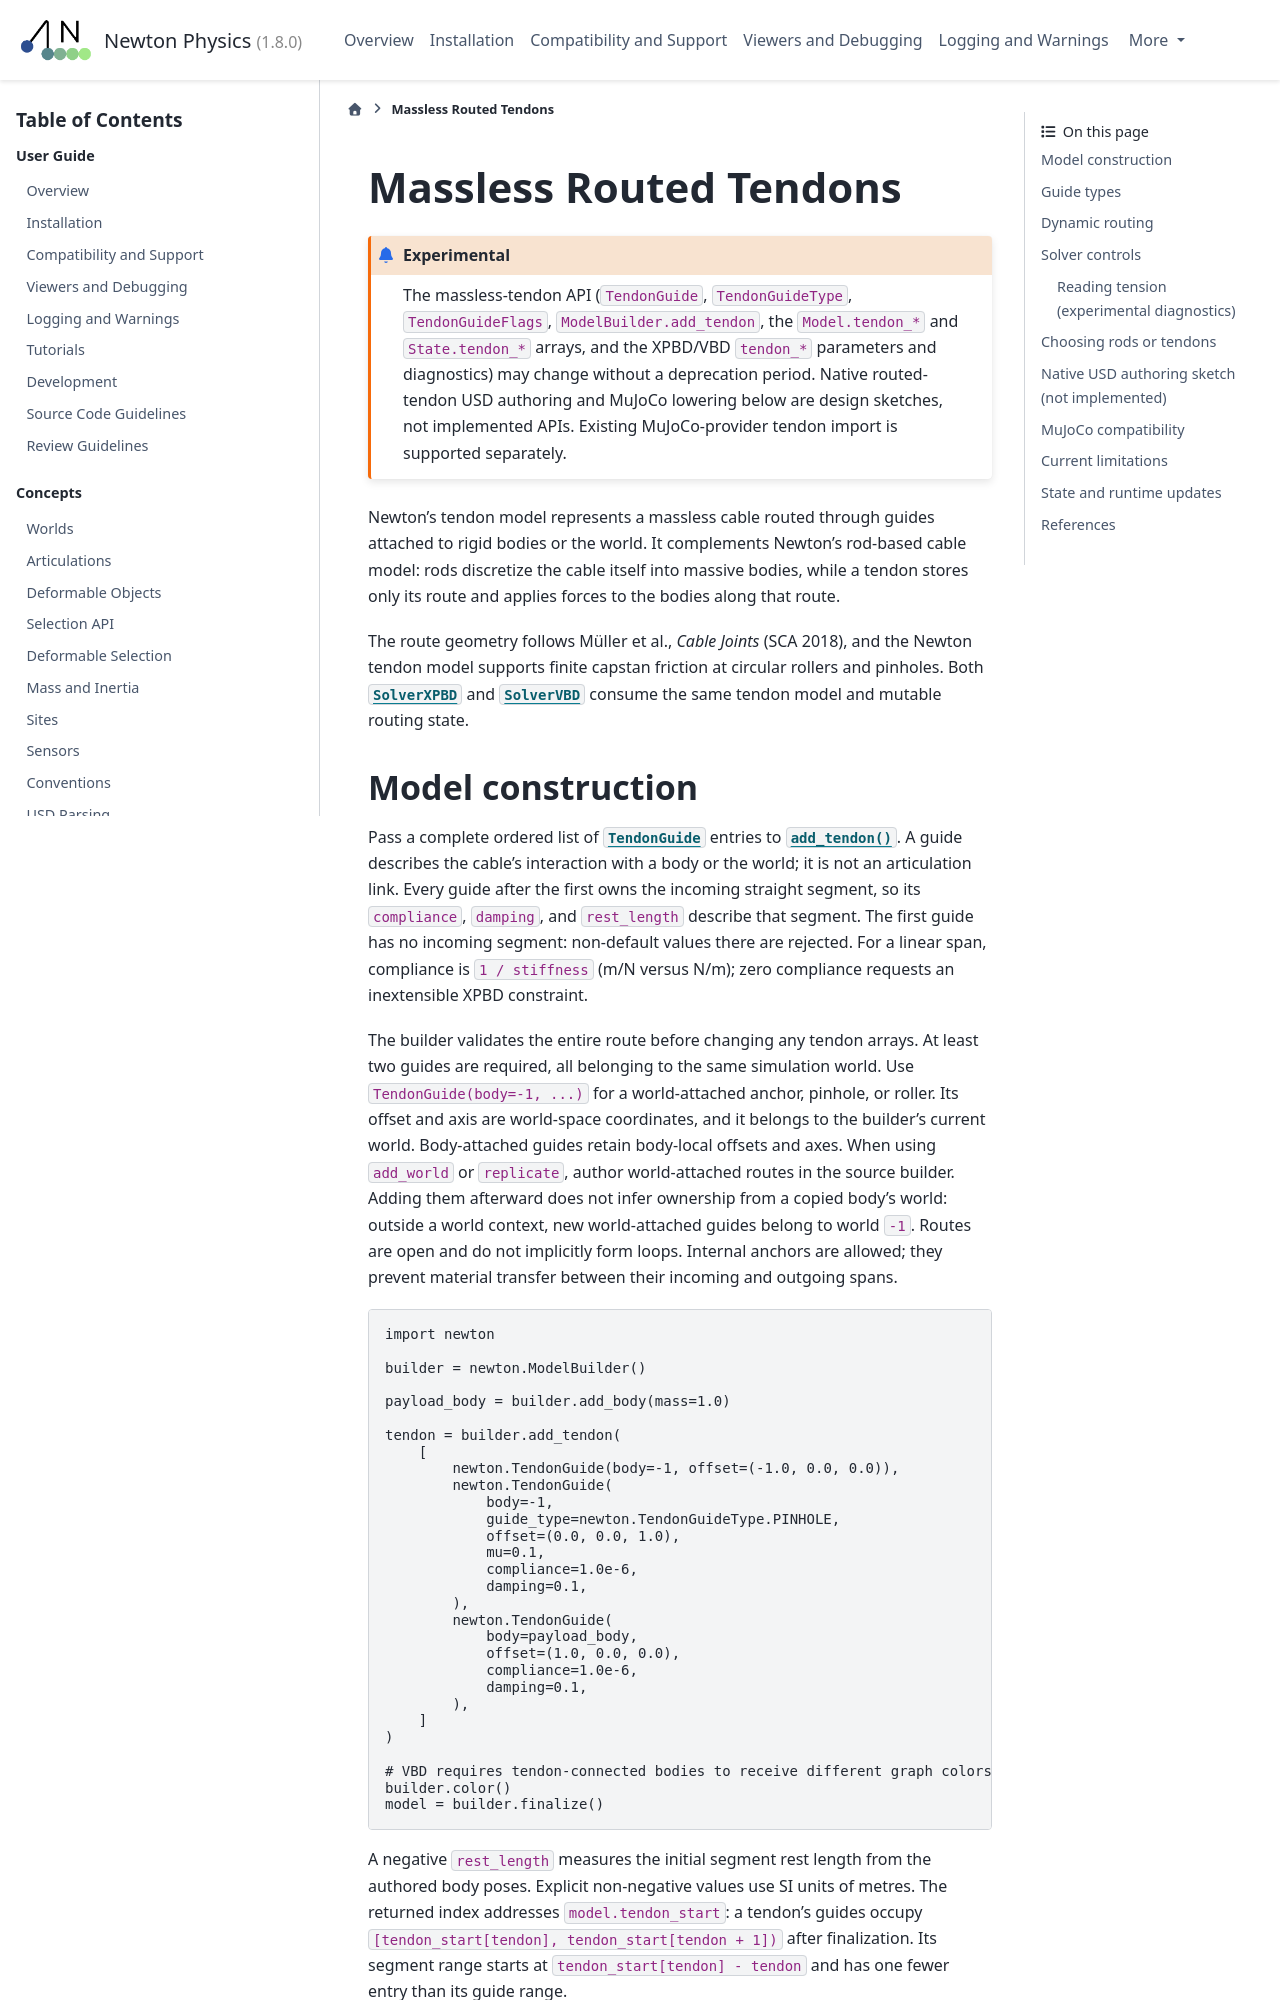

repository: newton-physics/newton · page: 1.8.0/tendons.html · generator: sphinx

<!-- SPDX-FileCopyrightText: Copyright (c) 2026 The Newton Developers -->
<!-- SPDX-License-Identifier: CC-BY-4.0 -->

# Massless Routed Tendons

```{experimental}
The massless-tendon API (`TendonGuide`, `TendonGuideType`, `TendonGuideFlags`,
`ModelBuilder.add_tendon`, the `Model.tendon_*` and `State.tendon_*` arrays, and the XPBD/VBD
`tendon_*` parameters and diagnostics) may change without a deprecation period.
Native routed-tendon USD authoring and MuJoCo lowering below are design sketches,
not implemented APIs. Existing MuJoCo-provider tendon import is supported separately.
```

Newton's tendon model represents a massless cable routed through guides attached
to rigid bodies or the world. It complements Newton's rod-based cable model: rods discretize
the cable itself into massive bodies, while a tendon stores only its route and
applies forces to the bodies along that route.

The route geometry follows Müller et al., *Cable Joints* (SCA 2018), and the
Newton tendon model supports finite capstan friction at circular rollers and
pinholes. Both {class}`~newton.solvers.SolverXPBD` and
{class}`~newton.solvers.SolverVBD` consume the same tendon model and mutable
routing state.

## Model construction

Pass a complete ordered list of {class}`~newton.TendonGuide` entries to
{meth}`~newton.ModelBuilder.add_tendon`. A guide describes the cable's interaction
with a body or the world; it is not an articulation link. Every guide after the first owns
the incoming straight segment, so its `compliance`, `damping`, and `rest_length`
describe that segment. The first guide has no incoming segment: non-default
values there are rejected. For a linear span, compliance is `1 / stiffness`
(m/N versus N/m); zero compliance requests an inextensible XPBD constraint.

The builder validates the entire route before changing any tendon arrays.
At least two guides are required, all belonging to the same simulation world.
Use `TendonGuide(body=-1, ...)` for a world-attached anchor, pinhole, or roller.
Its offset and axis are world-space coordinates, and it belongs to the builder's
current world. Body-attached guides retain body-local offsets and axes.
When using `add_world` or `replicate`, author world-attached routes in the source
builder. Adding them afterward does not infer ownership from a copied body's
world: outside a world context, new world-attached guides belong to world `-1`.
Routes are open and do not implicitly form loops. Internal anchors are allowed;
they prevent material transfer between their incoming and outgoing spans.

```python
import newton

builder = newton.ModelBuilder()

payload_body = builder.add_body(mass=1.0)

tendon = builder.add_tendon(
    [
        newton.TendonGuide(body=-1, offset=(-1.0, 0.0, 0.0)),
        newton.TendonGuide(
            body=-1,
            guide_type=newton.TendonGuideType.PINHOLE,
            offset=(0.0, 0.0, 1.0),
            mu=0.1,
            compliance=1.0e-6,
            damping=0.1,
        ),
        newton.TendonGuide(
            body=payload_body,
            offset=(1.0, 0.0, 0.0),
            compliance=1.0e-6,
            damping=0.1,
        ),
    ]
)

# VBD requires tendon-connected bodies to receive different graph colors.
builder.color()
model = builder.finalize()
```

A negative `rest_length` measures the initial segment rest length from the
authored body poses. Explicit non-negative values use SI units of metres.
The returned index addresses `model.tendon_start`: a tendon's guides occupy
`[tendon_start[tendon], tendon_start[tendon + 1])` after finalization. Its
segment range starts at `tendon_start[tendon] - tendon` and has one fewer entry
than its guide range.

`add_builder`, `add_world`, and `replicate` copy guide and segment data and remap
body indices. Local offsets and axes follow the copied body transforms;
fixed-joint collapse transforms them into the retained body's frame, or world
space when the body is merged into the world. Placement transforms apply directly
to world-attached guides when composing or replicating builders.
